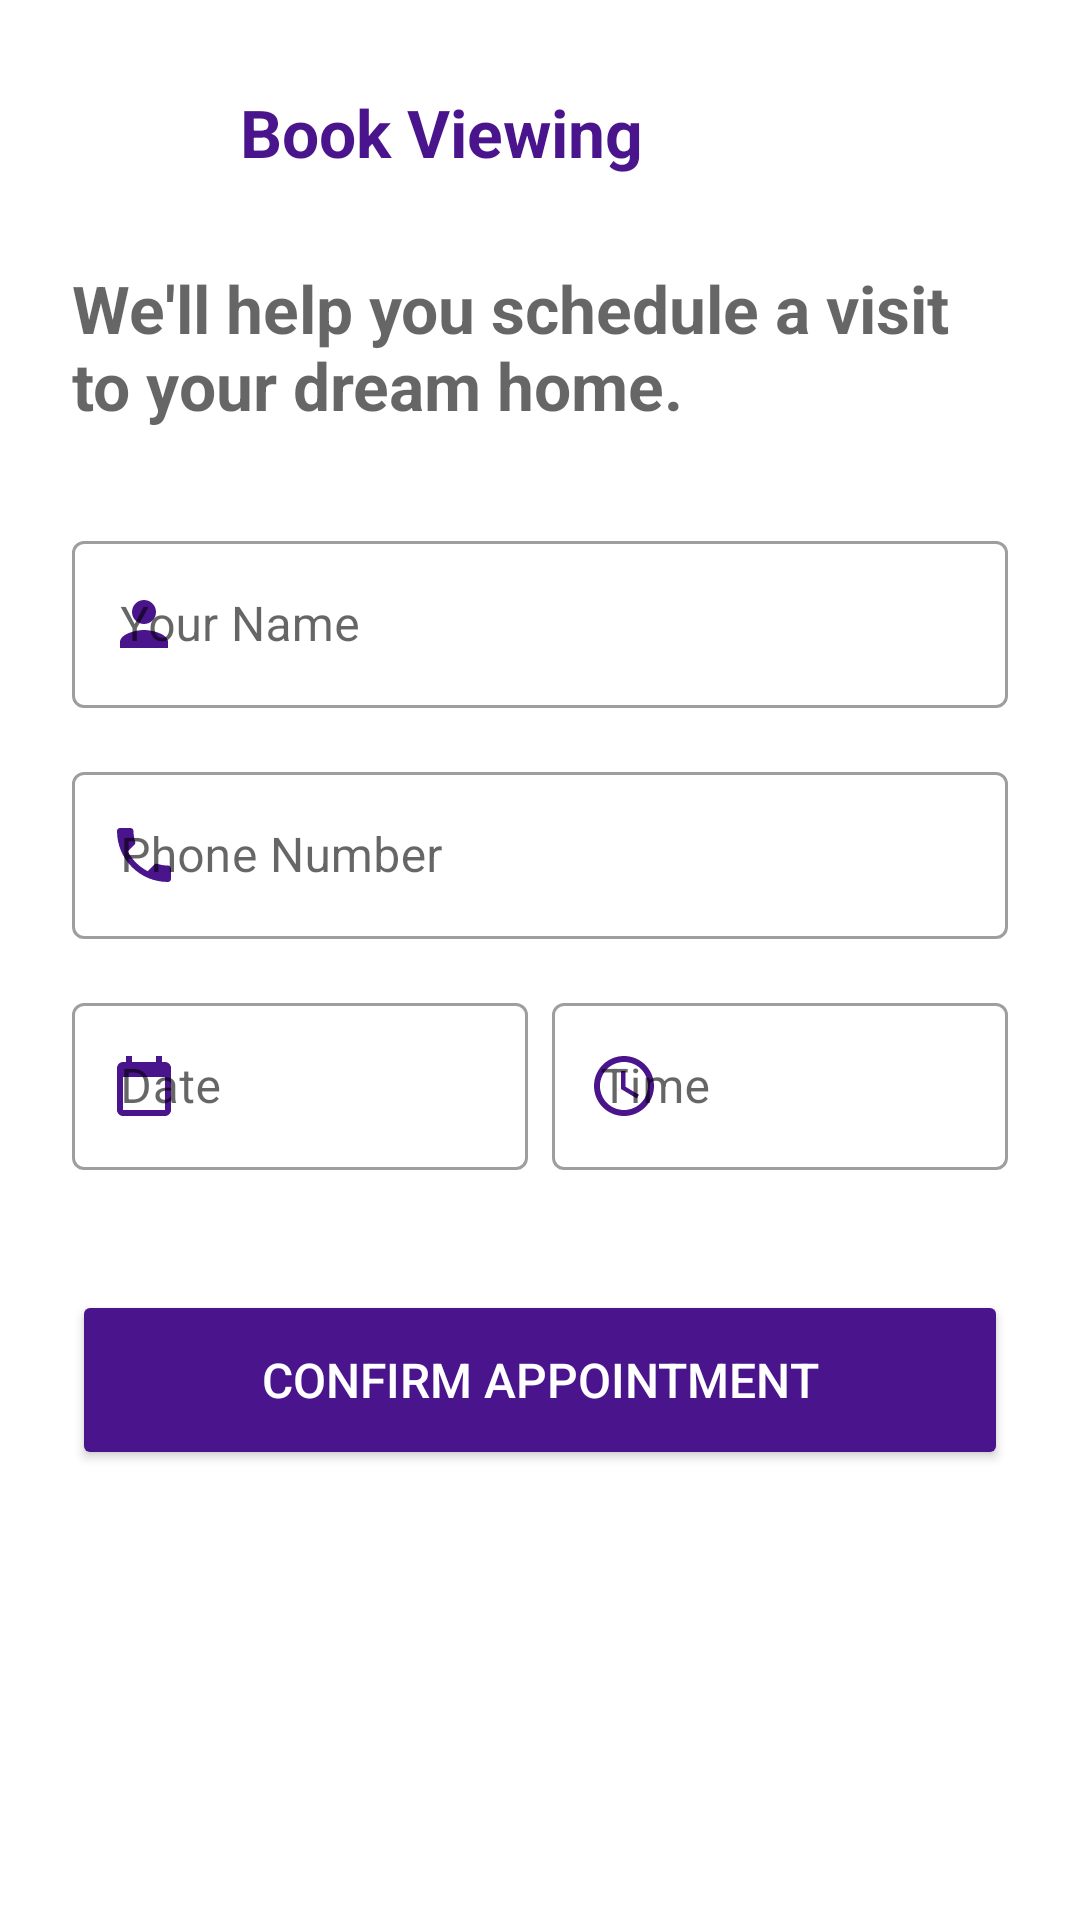

Write the Android layout XML for this screen, with the resource values it uses.
<!-- AndroidManifest.xml: application theme Theme.MyProject -->
<!-- res/layout/activity_appointment.xml -->
<?xml version="1.0" encoding="utf-8"?>
<androidx.core.widget.NestedScrollView
    xmlns:android="http://schemas.android.com/apk/res/android"
    xmlns:app="http://schemas.android.com/apk/res-auto"
    android:layout_width="match_parent"
    android:layout_height="match_parent"
    android:background="@color/white"
    android:fillViewport="true">

    <LinearLayout
        android:layout_width="match_parent"
        android:layout_height="wrap_content"
        android:orientation="vertical"
        android:padding="24dp">

        <LinearLayout
            android:layout_width="match_parent"
            android:layout_height="wrap_content"
            android:orientation="horizontal"
            android:gravity="center_vertical"
            android:layout_marginBottom="24dp">

            <ImageView
                android:id="@+id/backBtn"
                android:layout_width="40dp"
                android:layout_height="40dp"
                android:padding="8dp"
                android:src="@drawable/back"
                app:tint="#4A148C" />

            <TextView
                android:id="@+id/propertyTitleHeader"
                android:layout_width="wrap_content"
                android:layout_height="wrap_content"
                android:layout_marginStart="16dp"
                android:text="Book Viewing"
                android:textColor="#4A148C"
                android:textSize="22sp"
                android:textStyle="bold" />
        </LinearLayout>

        <TextView
            android:layout_width="match_parent"
            android:layout_height="wrap_content"
            android:text="We'll help you schedule a visit to your dream home."
            android:textColor="@color/black"
            android:textStyle="bold"
            android:textSize="22sp"
            android:alpha="0.6"
            android:layout_marginBottom="32dp" />

        <com.google.android.material.textfield.TextInputLayout
            style="@style/Widget.MaterialComponents.TextInputLayout.OutlinedBox"
            android:layout_width="match_parent"
            android:layout_height="wrap_content"
            android:hint="Your Name"
            app:startIconDrawable="@drawable/ic_profile"
            app:startIconTint="#4A148C">
            <com.google.android.material.textfield.TextInputEditText
                android:id="@+id/nameTxt"
                android:layout_width="match_parent"
                android:layout_height="wrap_content"
                android:textColor="@color/black"
                android:inputType="textPersonName"/>
        </com.google.android.material.textfield.TextInputLayout>

        <com.google.android.material.textfield.TextInputLayout
            style="@style/Widget.MaterialComponents.TextInputLayout.OutlinedBox"
            android:layout_width="match_parent"
            android:layout_height="wrap_content"
            android:layout_marginTop="16dp"
            android:hint="Phone Number"

            app:startIconDrawable="@drawable/ic_phone"
            app:startIconTint="#4A148C">
            <com.google.android.material.textfield.TextInputEditText
                android:id="@+id/phoneTxt"
                android:layout_width="match_parent"
                android:layout_height="wrap_content"
                android:textColor="@color/black"
                android:inputType="phone"/>
        </com.google.android.material.textfield.TextInputLayout>

        <LinearLayout
            android:layout_width="match_parent"
            android:layout_height="wrap_content"
            android:layout_marginTop="16dp"
            android:orientation="horizontal">

            <com.google.android.material.textfield.TextInputLayout
                style="@style/Widget.MaterialComponents.TextInputLayout.OutlinedBox"
                android:layout_width="0dp"
                android:layout_height="wrap_content"
                android:layout_weight="1"
                android:layout_marginEnd="8dp"
                android:hint="Date"
                app:startIconDrawable="@drawable/ic_calendar"
                app:startIconTint="#4A148C">
                <com.google.android.material.textfield.TextInputEditText
                    android:id="@+id/dateTxt"
                    android:layout_width="match_parent"
                    android:layout_height="wrap_content"
                    android:textColor="@color/black"
                    android:focusable="false"
                    android:clickable="true"/>
            </com.google.android.material.textfield.TextInputLayout>

            <com.google.android.material.textfield.TextInputLayout
                style="@style/Widget.MaterialComponents.TextInputLayout.OutlinedBox"
                android:layout_width="0dp"
                android:layout_height="wrap_content"
                android:layout_weight="1"
                android:hint="Time"
                app:startIconDrawable="@drawable/ic_time"
                app:startIconTint="#4A148C">
                <com.google.android.material.textfield.TextInputEditText
                    android:id="@+id/timeTxt"
                    android:layout_width="match_parent"
                    android:layout_height="wrap_content"
                    android:textColor="@color/black"
                    android:focusable="false"
                    android:clickable="true"/>
            </com.google.android.material.textfield.TextInputLayout>
        </LinearLayout>

        <Button
            android:id="@+id/sendBtn"
            android:layout_width="match_parent"
            android:layout_height="60dp"
            android:layout_marginTop="40dp"
            android:backgroundTint="#4A148C"
            android:text="Confirm Appointment"
            android:textColor="@color/white"
            android:textSize="16sp"
            app:cornerRadius="12dp" />

    </LinearLayout>
</androidx.core.widget.NestedScrollView>
<!-- resources referenced by this layout -->
<resources>
  <color name="black">#FF000000</color>
  <color name="white">#FFFFFFFF</color>
  <!-- drawable ic_calendar (drawable) -->
  <vector xmlns:android="http://schemas.android.com/apk/res/android"
      android:width="24dp"
      android:height="24dp"
      android:viewportWidth="24"
      android:viewportHeight="24"
      android:tint="#4A148C">
      <path
          android:fillColor="@android:color/white"
          android:pathData="M19,4h-1L18,2h-2v2L8,4L8,2L6,2v2L5,4c-1.11,0 -1.99,0.9 -1.99,2L3,20c0,1.1 0.89,2 2,2h14c1.1,0 2,-0.9 2,-2L21,6c0,-1.1 -0.9,-2 -2,-2zM19,20L5,20L5,9h14v11z"/>
  </vector>
  <!-- drawable ic_phone (drawable) -->
  <vector xmlns:android="http://schemas.android.com/apk/res/android"
      android:width="24dp"
      android:height="24dp"
      android:viewportWidth="24"
      android:viewportHeight="24"
      android:tint="#4A148C"> <path
      android:fillColor="@android:color/white"
      android:pathData="M6.62,10.79c1.44,2.83 3.76,5.14 6.59,6.59l2.2,-2.2c0.27,-0.27 0.67,-0.36 1.02,-0.24 1.12,0.37 2.33,0.57 3.57,0.57 0.55,0 1,0.45 1,1L21,20c0,0.55 -0.45,1 -1,1 -9.39,0 -17,-7.61 -17,-17 0,-0.55 0.45,-1 1,-1h3.5c0.55,0 1,0.45 1,1 0,1.25 0.2,2.45 0.57,3.57 0.11,0.35 0.03,0.75 -0.25,1.02l-2.2,2.2z"/>
  </vector>
  <!-- drawable ic_profile (drawable) -->
  <vector xmlns:android="http://schemas.android.com/apk/res/android"
      android:width="24dp"
      android:height="24dp"
      android:viewportWidth="24"
      android:viewportHeight="24"
      android:tint="#000000">
  
      <path
          android:fillColor="@android:color/white"
          android:pathData="M12,12C14.21,12 16,10.21 16,8C16,5.79 14.21,4 12,4C9.79,4 8,5.79 8,8C8,10.21 9.79,12 12,12ZM12,14C9.33,14 4,15.33 4,18V20H20V18C20,15.33 14.67,14 12,14Z" />
  </vector>
  <!-- drawable ic_time (drawable) -->
  <vector xmlns:android="http://schemas.android.com/apk/res/android"
      android:width="24dp"
      android:height="24dp"
      android:viewportWidth="24"
      android:viewportHeight="24"
      android:tint="#4A148C">
      <path
          android:fillColor="@android:color/white"
          android:pathData="M11.99,2C6.47,2 2,6.48 2,12s4.47,10 9.99,10C17.52,22 22,17.52 22,12S17.52,2 11.99,2zM12,20c-4.42,0 -8,-3.58 -8,-8s3.58,-8 8,-8 8,3.58 8,8 -3.58,8 -8,8zM12.5,7L11,7v6l5.25,3.15 0.75,-1.23 -4.5,-2.67z"/>
  </vector>
  <style name="Theme.MyProject" parent="Base.Theme.MyProject">
          <item name="android:windowTranslucentNavigation">true</item>
      </style>
  <style name="Base.Theme.MyProject" parent="Theme.MaterialComponents.DayNight.NoActionBar">
          
          
      </style>
</resources>
